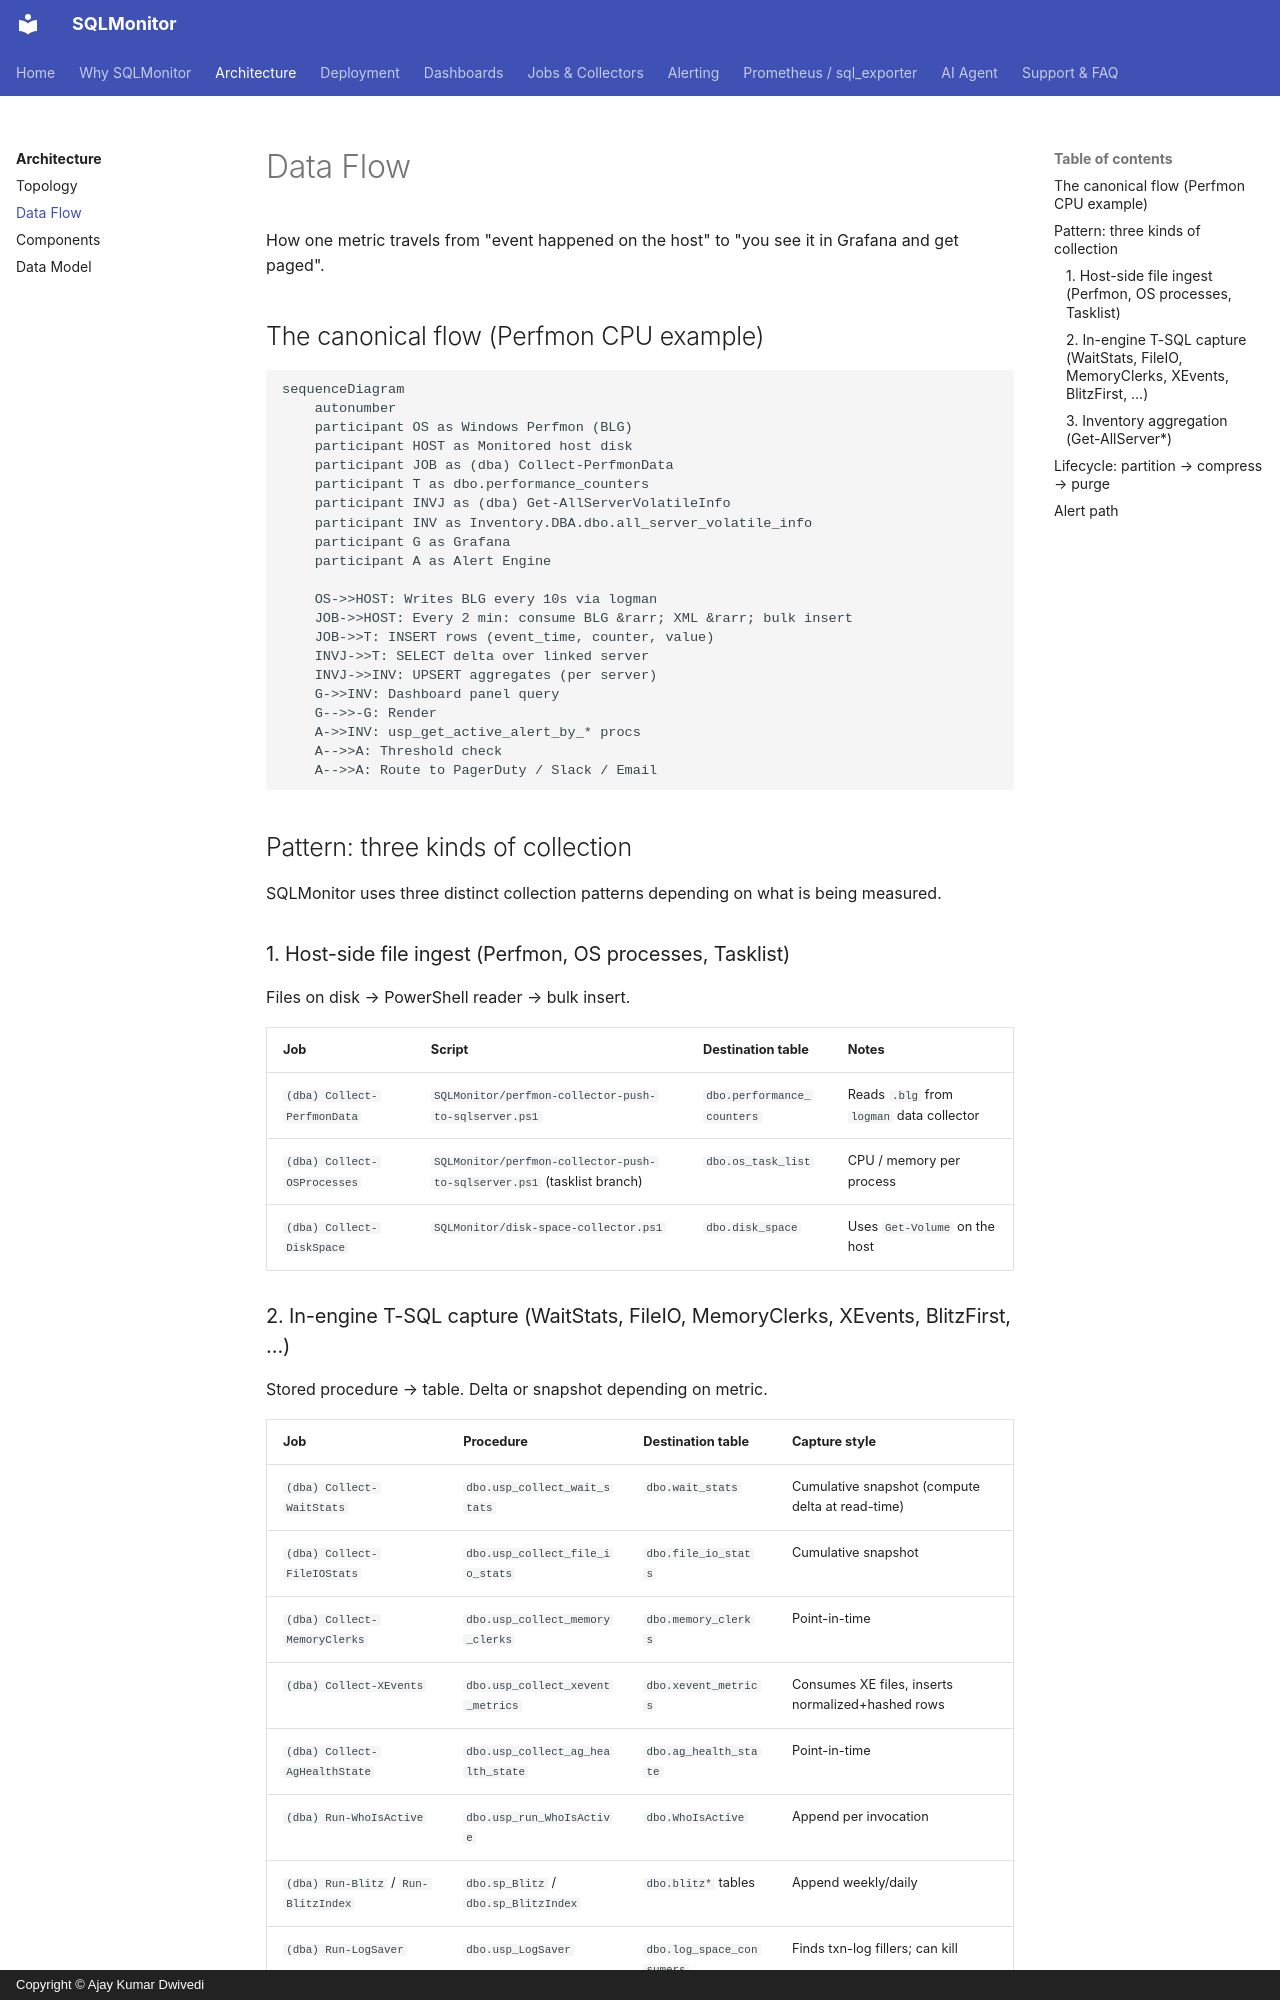

repository: imajaydwivedi/SQLMonitor · page: architecture/data-flow/index.html · generator: mkdocs · copyright: Copyright © Ajay Kumar Dwivedi

# Data Flow

How one metric travels from "event happened on the host" to "you see it in Grafana and get paged".

## The canonical flow (Perfmon CPU example)

``` mermaid
sequenceDiagram
    autonumber
    participant OS as Windows Perfmon (BLG)
    participant HOST as Monitored host disk
    participant JOB as (dba) Collect-PerfmonData
    participant T as dbo.performance_counters
    participant INVJ as (dba) Get-AllServerVolatileInfo
    participant INV as Inventory.DBA.dbo.all_server_volatile_info
    participant G as Grafana
    participant A as Alert Engine

    OS->>HOST: Writes BLG every 10s via logman
    JOB->>HOST: Every 2 min: consume BLG &rarr; XML &rarr; bulk insert
    JOB->>T: INSERT rows (event_time, counter, value)
    INVJ->>T: SELECT delta over linked server
    INVJ->>INV: UPSERT aggregates (per server)
    G->>INV: Dashboard panel query
    G-->>-G: Render
    A->>INV: usp_get_active_alert_by_* procs
    A-->>A: Threshold check
    A-->>A: Route to PagerDuty / Slack / Email
```

## Pattern: three kinds of collection

SQLMonitor uses three distinct collection patterns depending on what is being measured.

### 1. Host-side file ingest (Perfmon, OS processes, Tasklist)

Files on disk &rarr; PowerShell reader &rarr; bulk insert.

| Job | Script | Destination table | Notes |
|---|---|---|---|
| `(dba) Collect-PerfmonData` | `SQLMonitor/perfmon-collector-push-to-sqlserver.ps1` | `dbo.performance_counters` | Reads `.blg` from `logman` data collector |
| `(dba) Collect-OSProcesses` | `SQLMonitor/perfmon-collector-push-to-sqlserver.ps1` (tasklist branch) | `dbo.os_task_list` | CPU / memory per process |
| `(dba) Collect-DiskSpace` | `SQLMonitor/disk-space-collector.ps1` | `dbo.disk_space` | Uses `Get-Volume` on the host |
